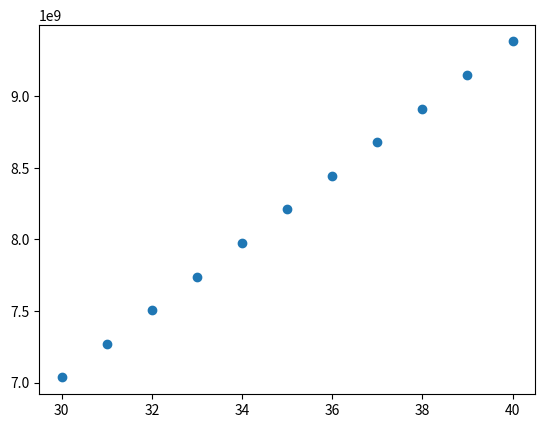

Here is the Python script that generated this plot:
# this script is to transform the unit of proteomics datasets from mmol/gDW or g/gDW into molecular/cell
# 2021-11-16


import matplotlib.pyplot as plt



# coeffcient change based on yeast ME model paper
# this data maybe not right!
# then how to transform the absolute abundance into one cell?
# according to this paper https://www.pnas.org/content/107/3/999, we can get the density of yeast cell 1.1029 ± 0.0026 g/mL
# assume
Vgdw = 1.7 # unit is mL/gDW based on Ibrahim and Metabolic Engineering 13 (2011) 294–306
# average volume of a cell
Vcell = 82 #82 #µm3
Ncell = Vgdw/Vcell*1e12 #2.07e7
# set a coefficent to transform the mmol/g.Biomass into molecular/cell
# this step should be careful in the late calculation
coefficient0 = 6.022e20/Ncell #2.904e10




# TODO
# test the new coefficient???
coefficient1 = 6.5789e9 # based on Ben. this coefficient is from proteomics quality check to transfer mmol/gDW into molecular/cell

# another coefficient???
coefficient2 = 7.8298e9 # this coefficient is from cell systems paper


# To calculate the structure constraint , we need change the unit g protein per biomass into  molecular per cell!
A = 1 # mmol protein/gDW
B = A*coefficient2 # molecular protein/cell




# in-depth analysis based on Ben
cell_volume = 32.6  # 32.6 # fL/cell
dry_content = 0.35  # https://onlinelibrary.wiley.com/doi/pdf/10.1002/j.2050-0416.1952.tb02660.x#:~:text=Yeast%20cakes%20produced%20by%20normal,the%20conditions%20of%20growth%2C%20to
cell_density = 1.1126e-12  # g/fL yeast cell density under exponential growth, [g/fL] = 1e12  g/mL
coefficent10 = 1000 / 6.022e+23 / cell_volume / dry_content / cell_density  # from molecular/cell into mmol/gDW
coefficent20 = 1 / coefficent10  # from mmol/gDW into molecular/cell


def calculateCoefficient(cell_volume0):
    cell_volume = cell_volume0  # 32.6 # fL/cell
    dry_content = 0.35  # https://onlinelibrary.wiley.com/doi/pdf/10.1002/j.2050-0416.1952.tb02660.x#:~:text=Yeast%20cakes%20produced%20by%20normal,the%20conditions%20of%20growth%2C%20to
    cell_density = 1.1126e-12  # g/fL yeast cell density under exponential growth, [g/fL] = 1e12  g/mL
    coefficent10 = 1000 / 6.022e+23 / cell_volume / dry_content / cell_density  # from molecular/cell into mmol/gDW
    coefficent20 = 1 / coefficent10  # from mmol/gDW into molecular/cell
    return coefficent20

# example
cell_volume_list = [30,31,32,33,34,35,36,37,38,39,40]
coefficent_list = [calculateCoefficient(cell_volume0=x) for x in cell_volume_list]
plt.figure()
plt.scatter(cell_volume_list, coefficent_list)


# curation of rosemary datasets based on the fitted cell volume under different growth rates
coefficient2 = 7.8298e9 # this is the original coefficient used in cell system paper!
growth_rate = [0.05, 0.1, 0.13, 0.18, 0.3, 0.35]
cell_volume_fit = [30,30,30,30, 40.2, 42.833]
coefficent_list = [calculateCoefficient(cell_volume0=x) for x in cell_volume_fit]
curation_coefficent = [x/coefficient2 for x in coefficent_list]
